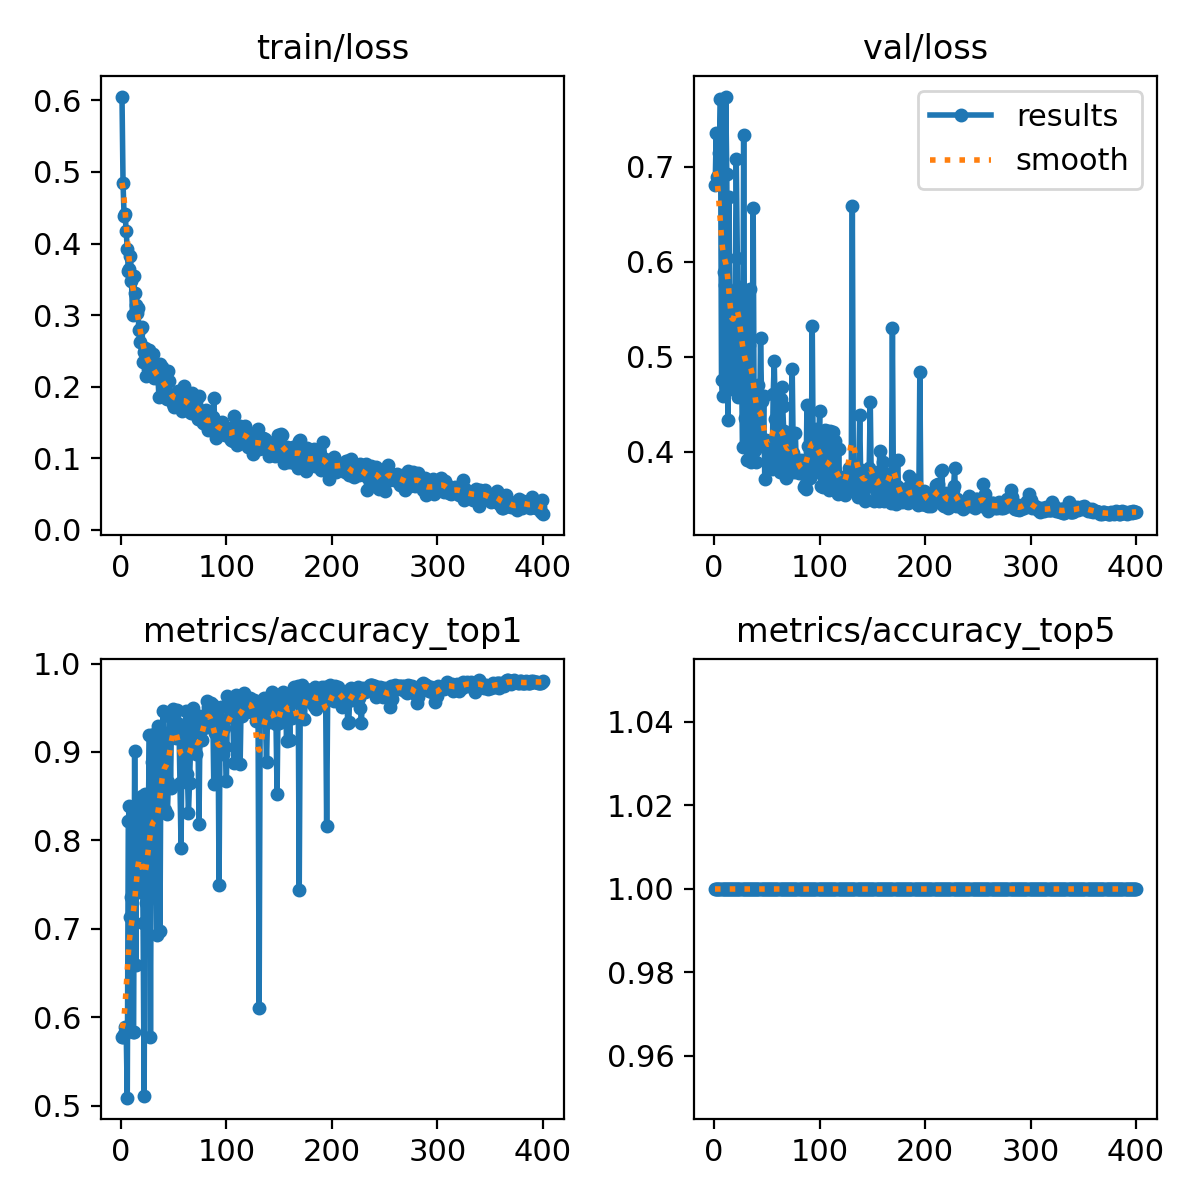

Data behind this chart, as committed beside it:
epoch, train/loss, metrics/accuracy_top1, metrics/accuracy_top5, val/loss, lr/pg0, lr/pg1, lr/pg2
1, 0.6052, 0.5776, 1, 0.6809, 9.996e-05, 9.996e-05, 9.996e-05
2, 0.4839, 0.5776, 1, 0.7356, 0.0002066, 0.0002066, 0.0002066
3, 0.4384, 0.5813, 1, 0.6892, 0.0003126, 0.0003126, 0.0003126
4, 0.4405, 0.5897, 1, 0.6897, 0.0004181, 0.0004181, 0.0004181
5, 0.4174, 0.5832, 1, 0.714, 0.0005231, 0.0005231, 0.0005231
6, 0.3922, 0.5093, 1, 0.7709, 0.0006276, 0.0006276, 0.0006276
7, 0.3614, 0.8224, 1, 0.4759, 0.0007034, 0.0007034, 0.0007034
8, 0.3647, 0.8393, 1, 0.4585, 0.0007016, 0.0007016, 0.0007016
9, 0.3827, 0.7131, 1, 0.589, 0.0006999, 0.0006999, 0.0006999
10, 0.3471, 0.7365, 1, 0.5751, 0.0006981, 0.0006981, 0.0006981
11, 0.2997, 0.5841, 1, 0.7738, 0.0006963, 0.0006963, 0.0006963
12, 0.3542, 0.5841, 1, 0.6923, 0.0006946, 0.0006946, 0.0006946
13, 0.3303, 0.9009, 1, 0.4335, 0.0006928, 0.0006928, 0.0006928
14, 0.3135, 0.6598, 1, 0.6679, 0.000691, 0.000691, 0.000691
15, 0.3037, 0.7981, 1, 0.5083, 0.0006893, 0.0006893, 0.0006893
16, 0.3103, 0.7421, 1, 0.5488, 0.0006875, 0.0006875, 0.0006875
17, 0.2796, 0.8374, 1, 0.4661, 0.0006857, 0.0006857, 0.0006857
18, 0.2624, 0.8467, 1, 0.4679, 0.000684, 0.000684, 0.000684
19, 0.2814, 0.8206, 1, 0.4939, 0.0006822, 0.0006822, 0.0006822
20, 0.2838, 0.8505, 1, 0.5699, 0.0006804, 0.0006804, 0.0006804
21, 0.2346, 0.7065, 1, 0.7078, 0.0006787, 0.0006787, 0.0006787
22, 0.2492, 0.5112, 1, 0.604, 0.0006769, 0.0006769, 0.0006769
23, 0.2537, 0.8523, 1, 0.4579, 0.0006751, 0.0006751, 0.0006751
24, 0.2156, 0.7299, 1, 0.5736, 0.0006734, 0.0006734, 0.0006734
25, 0.2452, 0.8103, 1, 0.5102, 0.0006716, 0.0006716, 0.0006716
26, 0.2246, 0.8365, 1, 0.4873, 0.0006698, 0.0006698, 0.0006698
27, 0.2511, 0.9196, 1, 0.4046, 0.0006681, 0.0006681, 0.0006681
28, 0.232, 0.5776, 1, 0.7331, 0.0006663, 0.0006663, 0.0006663
29, 0.2146, 0.8888, 1, 0.4357, 0.0006645, 0.0006645, 0.0006645
30, 0.2451, 0.8766, 1, 0.4336, 0.0006628, 0.0006628, 0.0006628
31, 0.2126, 0.9206, 1, 0.3915, 0.000661, 0.000661, 0.000661
32, 0.2292, 0.7365, 1, 0.5548, 0.0006592, 0.0006592, 0.0006592
33, 0.2189, 0.8495, 1, 0.5127, 0.0006574, 0.0006574, 0.0006574
34, 0.2124, 0.6935, 1, 0.5715, 0.0006557, 0.0006557, 0.0006557
35, 0.2173, 0.929, 1, 0.389, 0.0006539, 0.0006539, 0.0006539
36, 0.1853, 0.8477, 1, 0.4649, 0.0006521, 0.0006521, 0.0006521
37, 0.2312, 0.6972, 1, 0.6567, 0.0006504, 0.0006504, 0.0006504
38, 0.2135, 0.9234, 1, 0.4221, 0.0006486, 0.0006486, 0.0006486
39, 0.2271, 0.9168, 1, 0.4015, 0.0006469, 0.0006469, 0.0006469
40, 0.1958, 0.9467, 1, 0.3893, 0.0006451, 0.0006451, 0.0006451
41, 0.2006, 0.8944, 1, 0.4215, 0.0006433, 0.0006433, 0.0006433
42, 0.2044, 0.8346, 1, 0.4706, 0.0006415, 0.0006415, 0.0006415
43, 0.1839, 0.9103, 1, 0.4108, 0.0006398, 0.0006398, 0.0006398
44, 0.1833, 0.8299, 1, 0.5199, 0.000638, 0.000638, 0.000638
45, 0.2226, 0.8664, 1, 0.4538, 0.0006362, 0.0006362, 0.0006362
46, 0.2084, 0.9411, 1, 0.4059, 0.0006345, 0.0006345, 0.0006345
47, 0.1879, 0.8598, 1, 0.4586, 0.0006327, 0.0006327, 0.0006327
48, 0.1825, 0.9421, 1, 0.3709, 0.0006309, 0.0006309, 0.0006309
49, 0.1762, 0.9486, 1, 0.4119, 0.0006292, 0.0006292, 0.0006292
50, 0.1724, 0.9411, 1, 0.4117, 0.0006274, 0.0006274, 0.0006274
51, 0.1852, 0.9252, 1, 0.3925, 0.0006256, 0.0006256, 0.0006256
52, 0.1875, 0.9159, 1, 0.3998, 0.0006239, 0.0006239, 0.0006239
53, 0.1883, 0.9477, 1, 0.4078, 0.0006221, 0.0006221, 0.0006221
54, 0.1946, 0.9308, 1, 0.3881, 0.0006203, 0.0006203, 0.0006203
55, 0.181, 0.9318, 1, 0.3821, 0.0006186, 0.0006186, 0.0006186
56, 0.1779, 0.8645, 1, 0.4609, 0.0006168, 0.0006168, 0.0006168
57, 0.1759, 0.7916, 1, 0.4954, 0.000615, 0.000615, 0.000615
58, 0.1667, 0.9252, 1, 0.4341, 0.0006133, 0.0006133, 0.0006133
59, 0.1753, 0.9224, 1, 0.3969, 0.0006115, 0.0006115, 0.0006115
60, 0.2005, 0.8972, 1, 0.4174, 0.0006097, 0.0006097, 0.0006097
... 340 more rows
